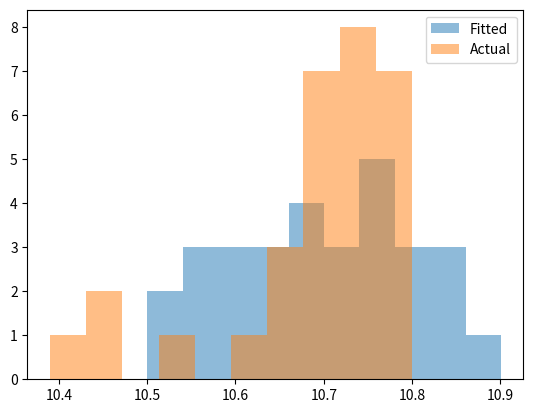

This figure's Python source:
import scipy
import scipy.stats
import matplotlib
import matplotlib.pyplot as plt

class Distribution(object):
    
    def __init__(self,dist_names_list = []):
        self.dist_names = ['norm','lognorm','expon']
        self.dist_results = []
        self.params = {}
        
        self.DistributionName = ""
        self.PValue = 0
        self.Param = None
        
        self.isFitted = False
        
        
    def Fit(self, y):
        self.dist_results = []
        self.params = {}
        for dist_name in self.dist_names:
            dist = getattr(scipy.stats, dist_name)
            param = dist.fit(y)
            
            self.params[dist_name] = param
            #Applying the Kolmogorov-Smirnov test
            D, p = scipy.stats.kstest(y, dist_name, args=param);
            self.dist_results.append((dist_name,p))
        #select the best fitted distribution
        sel_dist,p = (max(self.dist_results,key=lambda item:item[1]))
        #store the name of the best fit and its p value
        self.DistributionName = sel_dist
        self.PValue = p
        
        self.isFitted = True
        return self.DistributionName,self.PValue
    
    def Random(self, n = 1):
        if self.isFitted:
            dist_name = self.DistributionName
            param = self.params[dist_name]
            #initiate the scipy distribution
            dist = getattr(scipy.stats, dist_name)
            return dist.rvs(*param[:-2], loc=param[-2], scale=param[-1], size=n)
        else:
            raise ValueError('Must first run the Fit method.')
            
    def Plot(self,y):
        x = self.Random(n=len(y))
        plt.hist(x, alpha=0.5, label='Fitted')
        plt.hist(y, alpha=0.5, label='Actual')
        plt.legend(loc='upper right')
        plt.savefig("distrib.pdf")


from scipy.stats import expon

data = [10.7, 10.72, 10.75, 10.73, 10.69, 10.74, 10.68, 10.72, 10.67, 10.78, 10.69, 10.77, 10.62, 10.68, 10.79, 10.73, 10.79, 10.69, 10.78, 10.73, 10.79, 10.65, 10.8, 10.55, 10.72, 10.69, 10.39, 10.46, 10.66, 10.45]
dst = Distribution()
f = open("Kolmogorov_Smirnov_test.txt", "a")
print(dst.Fit(data))
f.write(str(dst.Fit(data)))
dst.Plot(data)
f.close()
